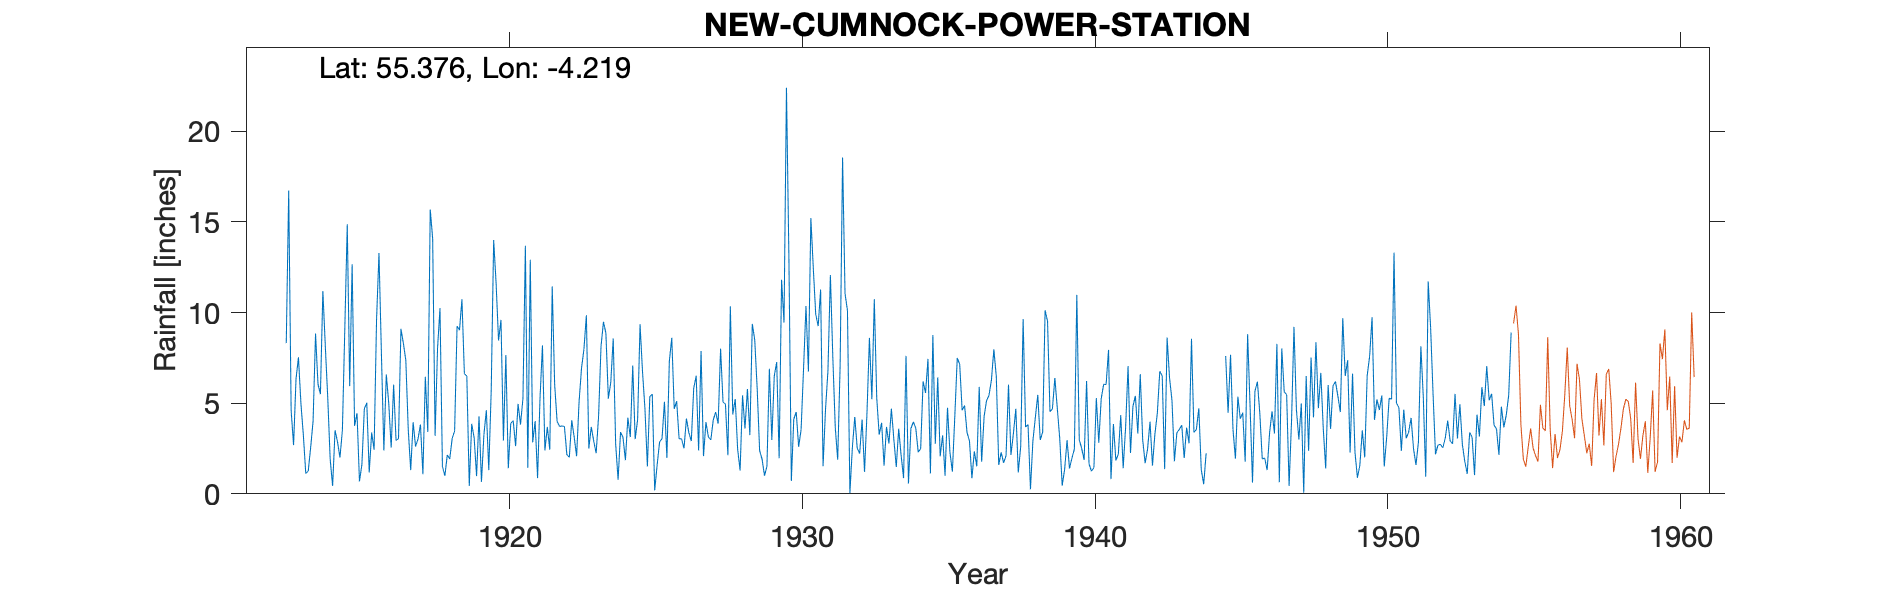

Values plotted in this chart, from the file beside it:
NEW CUMNOCK (BANK COLLIERY 1954), , , , , , , , , , , , , , , , , , , , , , , 
Grid ref, NS595114, Long, -4.219, Lat, 55.38, Elevation, 764, ft, , , , , , , , , , , , , , , 
Station no, 5275, , , , , , , , , , , , , , , , , , , , , , 
, 1910, 1911, 1912, 1913, 1914, 1915, 1916, 1917, 1918, 1919, 1920, 1921, 1922, 1923, 1924, 1925, 1926, 1927, 1928, 1929, 1930, 1931, 1932
January, , , , 4.59, 5.5, 5.94, 13.28, 3.54, 8.02, 6.49, 11.62, 13.68, 6.03, 7.98, 8.57, 6.75, 8.61, 7.88, 10.34, 2.38, 13.05, 9.25, 10.11
February, , , , 2.69, 11.19, 12.66, 7.72, 1.31, 10.24, 0.43, 8.46, 1.44, 4, 9.85, 2.75, 4.7, 4.69, 2.08, 4.38, 1.92, 0.71, 11.27, 0.04
March, , , , 6.34, 8.16, 3.75, 2.39, 3.95, 1.52, 3.86, 9.59, 12.91, 3.72, 2.5, 0.78, 1.51, 5.11, 3.96, 5.23, 1, 4.13, 1.52, 2.54
April, , , , 7.53, 5.31, 4.44, 6.58, 2.61, 0.99, 3.1, 2.94, 2.84, 3.74, 3.69, 3.4, 5.36, 3.04, 3.14, 2.45, 1.52, 4.51, 4.64, 4.24
May, , , , 5, 1.9, 0.69, 5, 3.03, 2.15, 0.98, 7.66, 4.01, 3.72, 2.92, 3.11, 5.5, 3.03, 2.97, 1.29, 6.9, 2.59, 6.78, 2.52
June, , , , 3.25, 0.44, 1.62, 2.55, 3.82, 1.92, 4.28, 1.41, 0.87, 2.16, 2.24, 1.86, 0.19, 2.51, 4.08, 5.43, 2.97, 3.54, 12.07, 2.22
July, , , , 1.12, 3.5, 4.69, 6.02, 1.08, 3.06, 0.66, 3.88, 5.29, 2.01, 4.27, 4.2, 1.59, 4.15, 4.51, 3.6, 6.5, 6.89, 7.54, 4.1
August, , , , 1.25, 2.87, 5.02, 2.94, 6.46, 3.47, 3.26, 4.04, 8.19, 4.06, 8.14, 3.13, 2.86, 3.37, 3.87, 5.78, 7.27, 10.36, 3.67, 1.21
September, , , , 2.56, 2, 1.18, 3.05, 3.41, 9.25, 4.61, 2.63, 2.39, 3.13, 9.49, 7.08, 3.04, 2.91, 8.01, 3.24, 1.96, 6.75, 1.88, 4.46
October, , , , 4.03, 3.5, 3.38, 9.1, 15.68, 9.03, 1.31, 4.96, 3.69, 2.07, 8.86, 3.02, 5.08, 5.84, 5.06, 9.37, 11.81, 15.21, 7.09, 8.6
November, , , 8.31, 8.84, 9.12, 2.43, 8.3, 14.09, 10.73, 5.7, 3.82, 2.43, 5.07, 5.25, 4.09, 1.98, 6.51, 4.94, 8.49, 9.44, 12.45, 18.55, 5.22
December, , , 16.72, 6.06, 14.87, 9.58, 7.36, 3.2, 6.62, 14, 5.26, 11.44, 6.92, 6.15, 9.35, 7.32, 2.39, 2.13, 5.81, 22.4, 9.89, 11.05, 10.73
Total, , , , 53.26, 68.36, 55.38, 74.29, 62.18, 67, 48.68, 66.27, 69.18, 46.63, 71.34, 51.34, 45.88, 52.16, 52.63, 65.41, 76.07, 90.08, 95.31, 55.99
1944 Gauge out of order deleted, , , , , , , , , , , , , , , , , , , , , , , 
